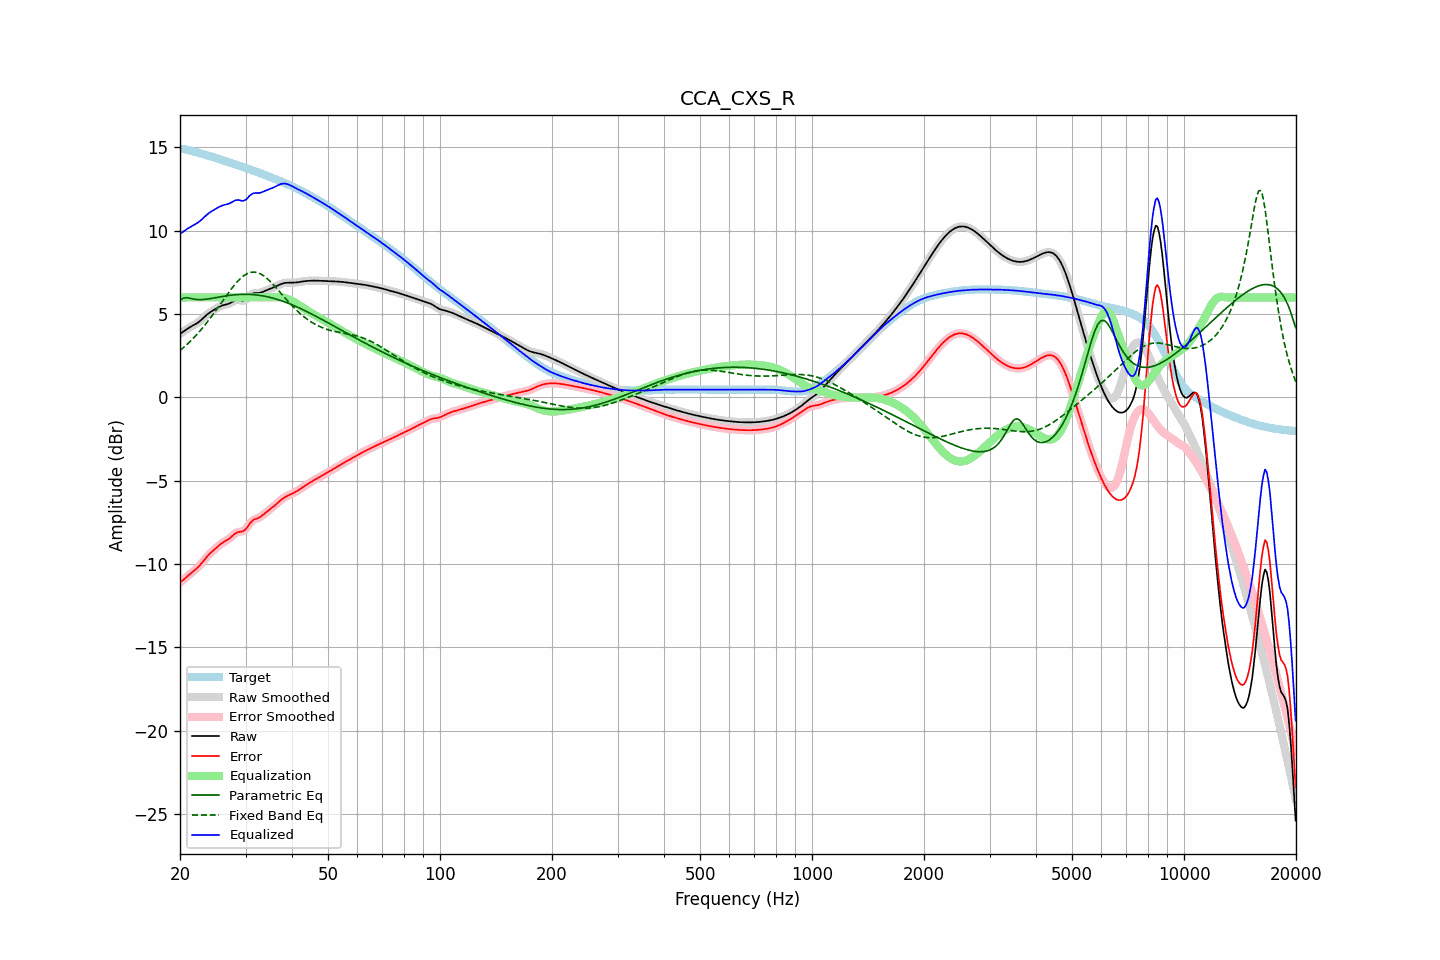

Values plotted in this chart, from the file beside it:
frequency, raw, error, smoothed, error_smoothed, equalization, parametric_eq, fixed_band_eq, equalized_raw, equalized_smoothed, target
20.00, 3.81, -11.11, 3.81, -11.11, 6.00, 5.82, 2.81, 9.81, 9.81, 14.92
20.20, 3.88, -11.04, 3.88, -11.03, 6.00, 5.89, 2.89, 9.88, 9.88, 14.91
20.40, 3.95, -10.96, 3.95, -10.95, 6.00, 5.95, 2.97, 9.95, 9.95, 14.90
20.61, 4.02, -10.87, 4.02, -10.87, 6.00, 5.97, 3.06, 10.02, 10.02, 14.89
20.81, 4.08, -10.79, 4.08, -10.79, 6.00, 5.98, 3.15, 10.08, 10.08, 14.87
21.02, 4.14, -10.70, 4.14, -10.70, 6.00, 5.97, 3.24, 10.14, 10.14, 14.84
21.23, 4.20, -10.62, 4.20, -10.62, 6.00, 5.96, 3.33, 10.20, 10.20, 14.82
21.44, 4.26, -10.54, 4.26, -10.54, 6.00, 5.93, 3.42, 10.26, 10.26, 14.79
21.66, 4.31, -10.46, 4.31, -10.46, 6.00, 5.91, 3.52, 10.31, 10.31, 14.77
21.87, 4.36, -10.38, 4.36, -10.38, 6.00, 5.89, 3.62, 10.36, 10.36, 14.74
22.09, 4.42, -10.30, 4.42, -10.30, 6.00, 5.88, 3.72, 10.42, 10.42, 14.72
22.31, 4.48, -10.21, 4.48, -10.21, 6.00, 5.87, 3.83, 10.48, 10.48, 14.69
22.54, 4.55, -10.11, 4.55, -10.11, 6.00, 5.86, 3.94, 10.55, 10.55, 14.66
22.76, 4.63, -10.00, 4.63, -10.00, 6.00, 5.87, 4.05, 10.63, 10.63, 14.63
22.99, 4.72, -9.89, 4.72, -9.89, 6.00, 5.87, 4.16, 10.72, 10.72, 14.61
23.22, 4.81, -9.77, 4.81, -9.77, 6.00, 5.88, 4.28, 10.81, 10.81, 14.58
23.45, 4.90, -9.65, 4.90, -9.65, 6.00, 5.89, 4.40, 10.90, 10.90, 14.55
23.69, 4.99, -9.54, 4.98, -9.54, 6.00, 5.90, 4.52, 10.99, 10.98, 14.52
23.92, 5.06, -9.43, 5.06, -9.43, 6.00, 5.91, 4.65, 11.06, 11.06, 14.49
24.16, 5.13, -9.34, 5.13, -9.34, 6.00, 5.93, 4.78, 11.13, 11.13, 14.46
24.40, 5.19, -9.25, 5.19, -9.25, 6.00, 5.95, 4.90, 11.19, 11.19, 14.44
24.65, 5.24, -9.16, 5.25, -9.16, 6.00, 5.96, 5.04, 11.24, 11.25, 14.41
24.89, 5.30, -9.08, 5.30, -9.07, 6.00, 5.98, 5.17, 11.30, 11.30, 14.38
25.14, 5.36, -8.99, 5.36, -8.99, 6.00, 6.00, 5.30, 11.36, 11.36, 14.35
25.39, 5.41, -8.90, 5.41, -8.90, 6.00, 6.02, 5.44, 11.41, 11.41, 14.32
25.65, 5.46, -8.82, 5.46, -8.83, 6.00, 6.03, 5.58, 11.46, 11.46, 14.29
25.91, 5.50, -8.75, 5.50, -8.75, 6.00, 6.05, 5.71, 11.50, 11.50, 14.26
26.16, 5.54, -8.69, 5.53, -8.69, 6.00, 6.07, 5.85, 11.54, 11.53, 14.22
26.43, 5.56, -8.63, 5.56, -8.63, 6.00, 6.08, 5.99, 11.56, 11.56, 14.19
26.69, 5.58, -8.58, 5.58, -8.58, 6.00, 6.10, 6.12, 11.58, 11.58, 14.16
26.96, 5.61, -8.52, 5.61, -8.52, 6.00, 6.11, 6.26, 11.61, 11.61, 14.13
27.23, 5.65, -8.45, 5.65, -8.45, 6.00, 6.12, 6.39, 11.65, 11.65, 14.10
27.50, 5.70, -8.36, 5.70, -8.36, 6.00, 6.14, 6.51, 11.70, 11.70, 14.07
27.77, 5.76, -8.27, 5.76, -8.27, 6.00, 6.15, 6.64, 11.76, 11.76, 14.03
28.05, 5.81, -8.19, 5.81, -8.19, 6.00, 6.16, 6.76, 11.81, 11.81, 14.00
28.33, 5.84, -8.13, 5.83, -8.13, 6.00, 6.16, 6.87, 11.84, 11.83, 13.97
28.62, 5.85, -8.09, 5.84, -8.09, 6.00, 6.17, 6.98, 11.85, 11.84, 13.93
28.90, 5.83, -8.07, 5.83, -8.07, 6.00, 6.18, 7.08, 11.83, 11.83, 13.90
29.19, 5.81, -8.05, 5.81, -8.06, 6.00, 6.18, 7.17, 11.81, 11.81, 13.87
29.48, 5.79, -8.04, 5.80, -8.03, 6.00, 6.18, 7.25, 11.79, 11.80, 13.83
29.78, 5.82, -7.98, 5.82, -7.98, 6.00, 6.19, 7.32, 11.82, 11.82, 13.80
30.08, 5.87, -7.90, 5.87, -7.89, 6.00, 6.18, 7.38, 11.87, 11.87, 13.76
30.38, 5.96, -7.77, 5.96, -7.77, 6.00, 6.18, 7.44, 11.96, 11.96, 13.73
30.68, 6.07, -7.63, 6.06, -7.64, 6.00, 6.18, 7.47, 12.07, 12.06, 13.70
30.99, 6.16, -7.50, 6.15, -7.51, 6.00, 6.18, 7.50, 12.16, 12.15, 13.66
31.30, 6.22, -7.40, 6.22, -7.41, 6.00, 6.17, 7.52, 12.22, 12.22, 13.63
31.61, 6.26, -7.34, 6.25, -7.34, 6.00, 6.16, 7.52, 12.26, 12.25, 13.59
31.93, 6.26, -7.29, 6.26, -7.29, 6.00, 6.15, 7.51, 12.26, 12.26, 13.56
32.24, 6.26, -7.26, 6.26, -7.26, 6.00, 6.14, 7.49, 12.26, 12.26, 13.52
32.57, 6.26, -7.22, 6.27, -7.22, 6.00, 6.13, 7.46, 12.26, 12.27, 13.49
32.89, 6.28, -7.17, 6.28, -7.17, 6.00, 6.12, 7.42, 12.28, 12.28, 13.45
33.22, 6.31, -7.10, 6.31, -7.10, 6.00, 6.10, 7.36, 12.31, 12.31, 13.41
33.55, 6.35, -7.02, 6.35, -7.02, 6.00, 6.08, 7.30, 12.35, 12.35, 13.38
33.89, 6.40, -6.94, 6.40, -6.94, 6.00, 6.07, 7.23, 12.40, 12.40, 13.34
34.23, 6.44, -6.86, 6.44, -6.87, 6.00, 6.05, 7.15, 12.44, 12.44, 13.30
34.57, 6.48, -6.79, 6.48, -6.79, 6.00, 6.02, 7.06, 12.48, 12.48, 13.27
34.92, 6.51, -6.71, 6.52, -6.71, 6.00, 6.00, 6.97, 12.51, 12.52, 13.23
35.27, 6.55, -6.64, 6.55, -6.64, 6.00, 5.98, 6.87, 12.55, 12.55, 13.19
35.62, 6.59, -6.56, 6.59, -6.56, 6.00, 5.95, 6.77, 12.59, 12.59, 13.15
35.97, 6.63, -6.48, 6.63, -6.48, 6.00, 5.92, 6.66, 12.64, 12.64, 13.11
... 635 more rows
